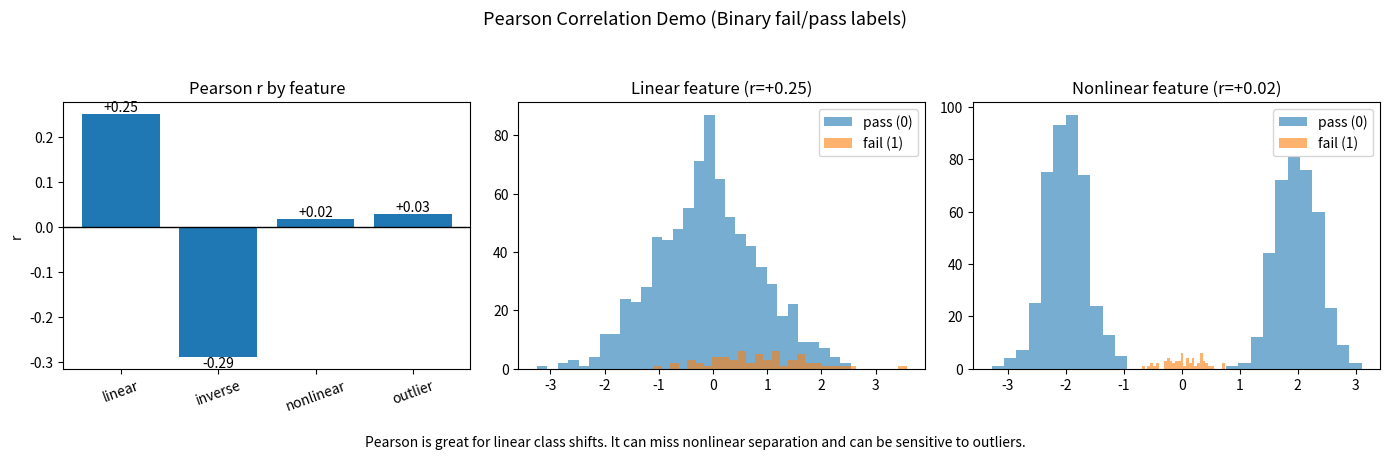

Source code (Python):
import numpy as np
import matplotlib.pyplot as plt

rng = np.random.default_rng(7)

# Imbalanced labels like SECOM: 0=pass, 1=fail
n_pass, n_fail = 800, 60
y = np.r_[np.zeros(n_pass), np.ones(n_fail)]
n = y.size

# 1) Strong linear signal (Pearson should be high)
x_linear = np.r_[rng.normal(0.0, 1.0, n_pass), rng.normal(1.0, 1.0, n_fail)]

# 2) Inverse linear signal (negative Pearson)
x_inverse = np.r_[rng.normal(1.0, 1.0, n_pass), rng.normal(0.0, 1.0, n_fail)]

# 3) Nonlinear but class-separating pattern (Pearson can be near 0)
# pass around -2 and +2, fail around 0
x_nonlinear = np.r_[
    rng.choice([-2.0, 2.0], size=n_pass) + rng.normal(0.0, 0.35, n_pass),
    rng.normal(0.0, 0.35, n_fail),
]

# 4) Mostly noise + one extreme fail outlier (can distort Pearson)
x_outlier = rng.normal(0.0, 1.0, n)
x_outlier[n_pass] = 10.0  # one fail point made extreme

features = {
    "linear": x_linear,
    "inverse": x_inverse,
    "nonlinear": x_nonlinear,
    "outlier": x_outlier,
}


def pearson_r(x: np.ndarray, y_: np.ndarray) -> float:
    return float(np.corrcoef(x, y_)[0, 1])


def t_from_r(r: float, n_samples: int) -> float:
    # Binary-label Pearson is point-biserial; linked to t-stat under standard assumptions
    denom = max(1e-12, 1.0 - r * r)
    return r * np.sqrt((n_samples - 2) / denom)


scores = []
for name, x in features.items():
    r = pearson_r(x, y)
    t = t_from_r(r, n)
    scores.append((name, r, t))

scores_sorted = sorted(scores, key=lambda z: abs(z[1]), reverse=True)

print("Feature scores (ranked by |r|)")
for name, r, t in scores_sorted:
    print(f"{name:10s}  r={r:+.3f}   |r|={abs(r):.3f}   implied_t={t:+.3f}")

# For plotting convenience
r_map = {name: r for name, r, _ in scores}
names = [name for name, _, _ in scores]
rvals = [r_map[name] for name in names]

fig, axes = plt.subplots(1, 3, figsize=(14, 4.5))
fig.suptitle("Pearson Correlation Demo (Binary fail/pass labels)", fontsize=13)

# Panel 1: Pearson scores
axes[0].bar(names, rvals)
axes[0].axhline(0, color="black", lw=1)
axes[0].set_title("Pearson r by feature")
axes[0].set_ylabel("r")
axes[0].tick_params(axis="x", rotation=20)
for i, v in enumerate(rvals):
    axes[0].text(i, v, f"{v:+.2f}", ha="center", va="bottom" if v >= 0 else "top")

# Panel 2: linear feature distributions by class
axes[1].hist(x_linear[:n_pass], bins=30, alpha=0.6, label="pass (0)")
axes[1].hist(x_linear[n_pass:], bins=30, alpha=0.6, label="fail (1)")
axes[1].set_title(f"Linear feature (r={r_map['linear']:+.2f})")
axes[1].legend()

# Panel 3: nonlinear feature distributions by class
axes[2].hist(x_nonlinear[:n_pass], bins=30, alpha=0.6, label="pass (0)")
axes[2].hist(x_nonlinear[n_pass:], bins=30, alpha=0.6, label="fail (1)")
axes[2].set_title(f"Nonlinear feature (r={r_map['nonlinear']:+.2f})")
axes[2].legend()

fig.text(
    0.5,
    0.01,
    "Pearson is great for linear class shifts. It can miss nonlinear separation and can be sensitive to outliers.",
    ha="center",
)
plt.tight_layout(rect=[0, 0.05, 1, 0.93])
plt.show()